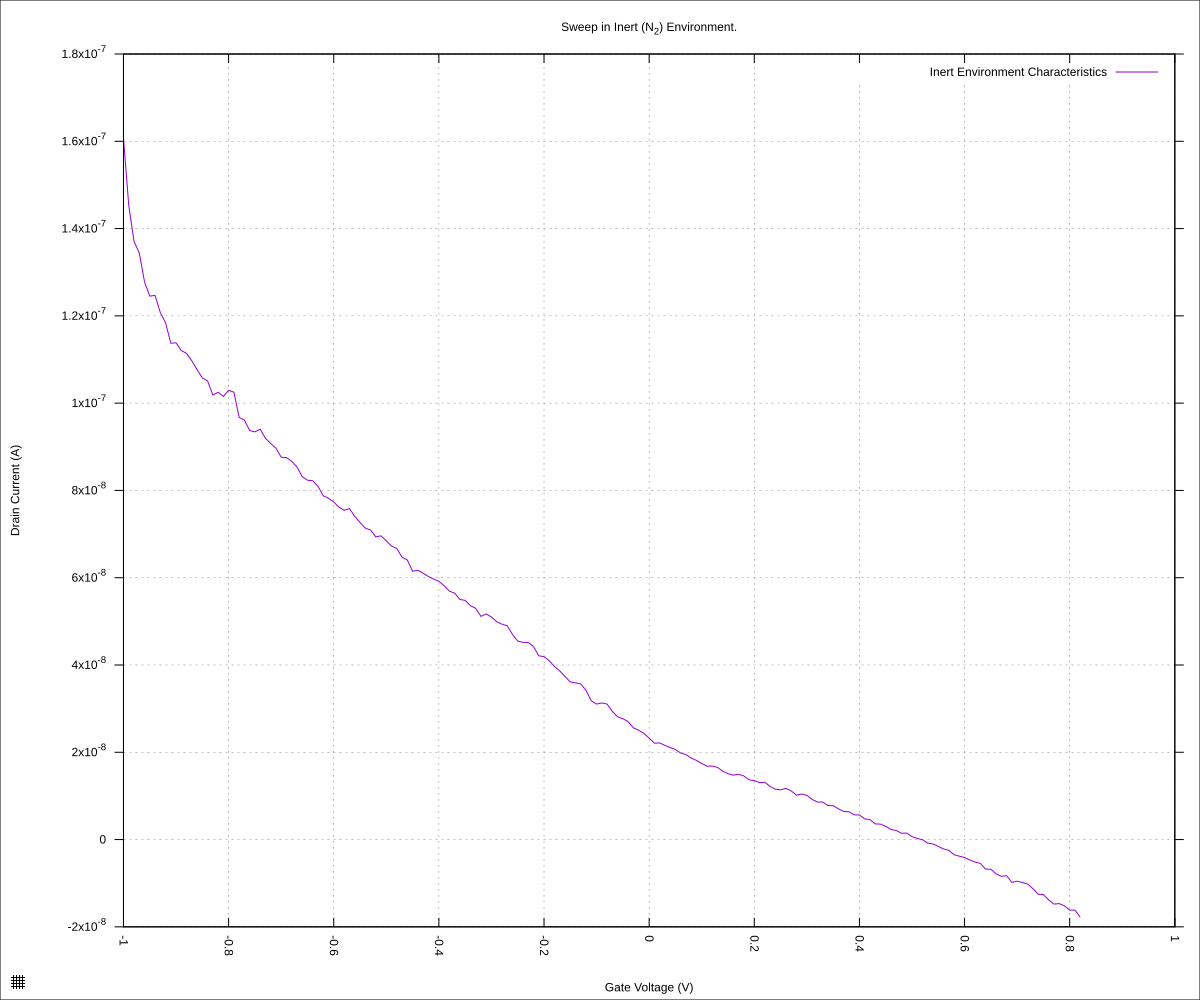

Source data for this figure (header and first rows):
timestamp, provided_gate_voltage, provided_channel_voltage, drain_voltage, drain_current, measured_gate_voltage, measured_gate_current
1771618362, -1.0, 0.05, 0.05, 1.60596e-07, -1, -3.2512e-06
1771618364, -1.0, -0.05, -0.05001, 1.30354e-07, -1, -3.283e-06
1771618365, -0.99, 0.05, 0.05, 1.45283e-07, -0.99, -3.28616e-06
1771618367, -0.99, -0.05, -0.05001, 1.22905e-07, -0.99, -3.28855e-06
1771618368, -0.98, 0.05, 0.05, 1.37068e-07, -0.98, -3.29816e-06
1771618370, -0.98, -0.05, -0.05001, 1.20518e-07, -0.98, -3.28798e-06
1771618371, -0.97, 0.05, 0.05, 1.34418e-07, -0.97, -3.2804e-06
1771618373, -0.97, -0.05, -0.05, 1.15057e-07, -0.97, -3.2879e-06
1771618374, -0.96, 0.05, 0.05, 1.27762e-07, -0.96, -3.29516e-06
1771618376, -0.96, -0.05, -0.05, 1.12053e-07, -0.96, -3.36029e-06
1771618378, -0.95, 0.05, 0.05, 1.24525e-07, -0.95, -3.33712e-06
1771618379, -0.95, -0.05, -0.05001, 1.09841e-07, -0.95, -3.30249e-06
1771618380, -0.94, 0.05, 0.05, 1.24689e-07, -0.94, -3.27046e-06
1771618382, -0.94, -0.05, -0.05001, 1.07016e-07, -0.94, -3.24254e-06
1771618383, -0.93, 0.05, 0.05, 1.20763e-07, -0.93, -3.22554e-06
1771618385, -0.93, -0.05, -0.05001, 1.02943e-07, -0.93, -3.1895e-06
1771618386, -0.92, 0.05, 0.05, 1.18435e-07, -0.92, -3.23983e-06
1771618388, -0.92, -0.05, -0.05001, 1.02019e-07, -0.92, -3.24546e-06
1771618389, -0.91, 0.05, 0.05, 1.13725e-07, -0.91, -3.20141e-06
1771618390, -0.91, -0.05, -0.05, 1.01995e-07, -0.91, -3.25547e-06
1771618392, -0.9, 0.05, 0.05, 1.13821e-07, -0.9, -3.21401e-06
1771618394, -0.9, -0.05, -0.05001, 9.88548e-08, -0.9, -3.21071e-06
1771618396, -0.89, 0.05, 0.05, 1.12036e-07, -0.89, -3.17504e-06
1771618397, -0.89, -0.05, -0.05001, 9.8184e-08, -0.89, -3.15703e-06
1771618399, -0.88, 0.05, 0.05, 1.11407e-07, -0.88, -3.13929e-06
1771618401, -0.88, -0.05, -0.05001, 9.68304e-08, -0.88, -3.12713e-06
1771618402, -0.87, 0.05, 0.05, 1.09691e-07, -0.87, -3.14564e-06
1771618404, -0.87, -0.05, -0.05001, 9.57323e-08, -0.87, -3.12115e-06
1771618406, -0.86, 0.05, 0.05, 1.07693e-07, -0.86, -3.07092e-06
1771618408, -0.86, -0.05, -0.05001, 9.36722e-08, -0.86, -3.07888e-06
1771618410, -0.85, 0.05, 0.04999, 1.0578e-07, -0.85, -3.05359e-06
1771618411, -0.85, -0.05, -0.05001, 9.26192e-08, -0.85, -3.02984e-06
1771618413, -0.84, 0.05, 0.04999, 1.05085e-07, -0.84, -2.98021e-06
1771618415, -0.84, -0.05, -0.05001, 9.2042e-08, -0.84, -2.96344e-06
1771618416, -0.83, 0.05, 0.04999, 1.01861e-07, -0.83, -2.93475e-06
1771618418, -0.83, -0.05, -0.05001, 8.77384e-08, -0.83, -2.91861e-06
1771618420, -0.82, 0.05, 0.04999, 1.02491e-07, -0.82, -2.88674e-06
1771618421, -0.82, -0.05, -0.05001, 8.9743e-08, -0.82, -2.89254e-06
1771618423, -0.81, 0.05, 0.04999, 1.01536e-07, -0.81, -2.85858e-06
1771618426, -0.81, -0.05, -0.05001, 8.7005e-08, -0.81, -2.84705e-06
1771618427, -0.8, 0.05, 0.04999, 1.02941e-07, -0.8, -2.81941e-06
1771618429, -0.8, -0.05, -0.05001, 8.91888e-08, -0.8, -2.80156e-06
1771618431, -0.79, 0.05, 0.05, 1.02517e-07, -0.79, -2.76665e-06
1771618432, -0.79, -0.05, -0.05001, 8.57883e-08, -0.79, -2.74441e-06
1771618434, -0.78, 0.05, 0.05, 9.67393e-08, -0.78, -2.70903e-06
1771618435, -0.78, -0.05, -0.05001, 8.33937e-08, -0.78, -2.71079e-06
1771618437, -0.77, 0.05, 0.05, 9.61217e-08, -0.77, -2.7081e-06
1771618438, -0.77, -0.05, -0.05001, 8.10322e-08, -0.77, -2.71453e-06
1771618440, -0.76, 0.05, 0.05, 9.37194e-08, -0.76, -2.84042e-06
1771618442, -0.76, -0.05, -0.05, 7.9964e-08, -0.76, -2.80927e-06
1771618443, -0.75, 0.05, 0.05, 9.34153e-08, -0.75, -2.7484e-06
1771618445, -0.75, -0.05, -0.05001, 8.04613e-08, -0.75, -2.7081e-06
1771618446, -0.74, 0.05, 0.05, 9.40408e-08, -0.74, -2.64628e-06
1771618448, -0.74, -0.05, -0.05001, 7.80458e-08, -0.74, -2.61593e-06
1771618449, -0.73, 0.05, 0.05, 9.19736e-08, -0.73, -2.55862e-06
1771618450, -0.73, -0.05, -0.05001, 7.66426e-08, -0.73, -2.56622e-06
1771618452, -0.72, 0.05, 0.05, 9.07387e-08, -0.72, -2.53728e-06
1771618453, -0.72, -0.05, -0.05001, 7.52126e-08, -0.72, -2.51351e-06
1771618455, -0.71, 0.05, 0.04999, 8.96913e-08, -0.71, -2.4427e-06
1771618457, -0.71, -0.05, -0.05001, 7.60593e-08, -0.71, -2.41029e-06
... 340 more rows
